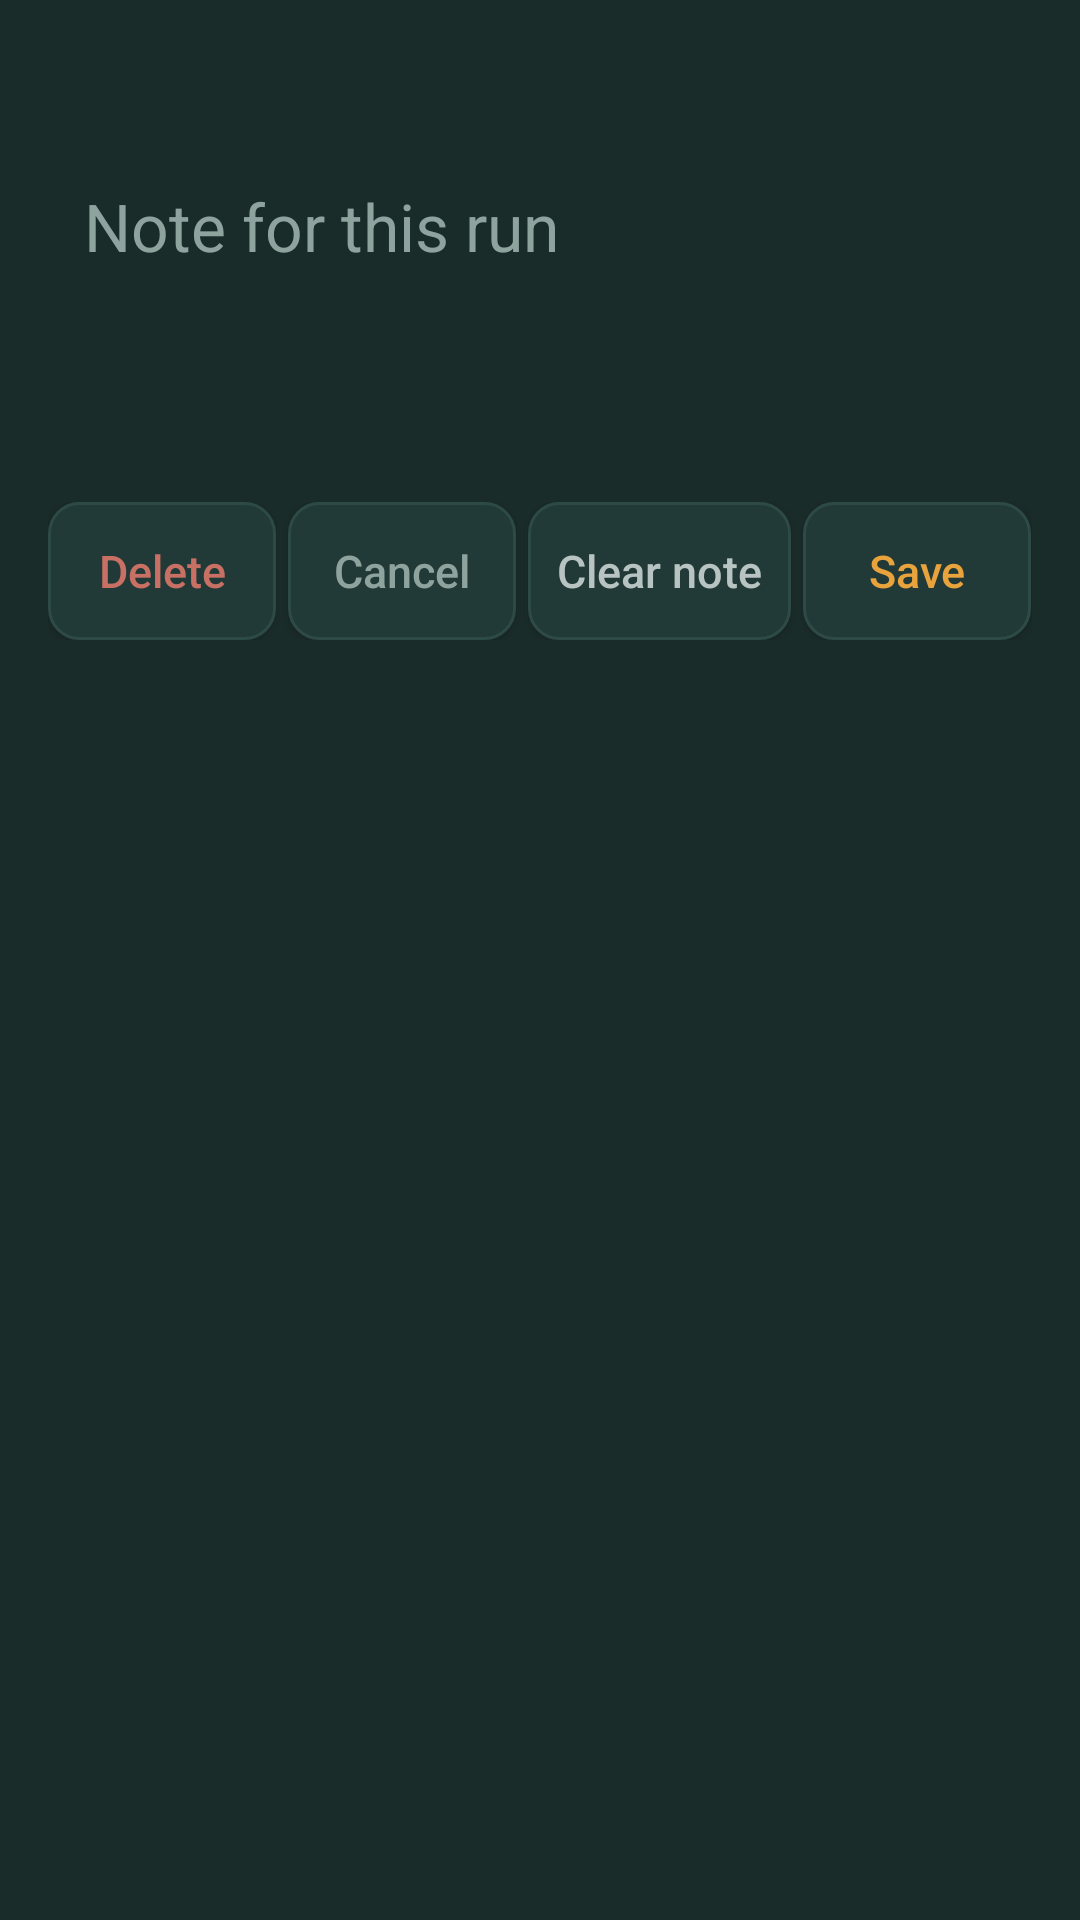

Write the Android layout XML for this screen, with the resource values it uses.
<!-- AndroidManifest.xml: application theme Theme.FocusLedger -->
<!-- res/layout/dialog_note_edit.xml -->
<?xml version="1.0" encoding="utf-8"?>
<LinearLayout xmlns:android="http://schemas.android.com/apk/res/android"
    android:layout_width="match_parent"
    android:layout_height="wrap_content"
    android:orientation="vertical"
    android:background="#1A2C2A"
    android:padding="16dp">

    <TextView
        android:id="@+id/noteWhen"
        android:layout_width="match_parent"
        android:layout_height="wrap_content"
        android:textColor="#E8A33D"
        android:fontFamily="monospace"
        android:textSize="17sp"
        android:layout_marginBottom="10dp" />

    <EditText
        android:id="@+id/noteInput"
        android:layout_width="match_parent"
        android:layout_height="wrap_content"
        android:minLines="3"
        android:gravity="top|start"
        android:inputType="textMultiLine|textCapSentences"
        android:textColor="#F1EDE3"
        android:textColorHint="#8FA39E"
        android:textSize="22sp"
        android:padding="12dp"
        android:background="@drawable/bg_row_track"
        android:hint="Note for this run" />

    
    <LinearLayout
        android:layout_width="match_parent"
        android:layout_height="wrap_content"
        android:orientation="horizontal"
        android:layout_marginTop="14dp">

        <Button
            android:id="@+id/noteDelete"
            android:layout_width="0dp"
            android:layout_weight="1"
            android:layout_height="46dp"
            android:layout_marginEnd="4dp"
            android:text="Delete"
            android:textAllCaps="false"
            android:textColor="#C97064"
            android:textSize="15sp"
            android:padding="0dp"
            android:background="@drawable/bg_button_small" />

        <Button
            android:id="@+id/noteCancel"
            android:layout_width="0dp"
            android:layout_weight="1"
            android:layout_height="46dp"
            android:layout_marginEnd="4dp"
            android:text="Cancel"
            android:textAllCaps="false"
            android:textColor="#8FA39E"
            android:textSize="15sp"
            android:padding="0dp"
            android:background="@drawable/bg_button_small" />

        <Button
            android:id="@+id/noteClear"
            android:layout_width="0dp"
            android:layout_weight="1.15"
            android:layout_height="46dp"
            android:layout_marginEnd="4dp"
            android:text="Clear note"
            android:textAllCaps="false"
            android:textColor="#B8C4C2"
            android:textSize="15sp"
            android:padding="0dp"
            android:background="@drawable/bg_button_small" />

        <Button
            android:id="@+id/noteSave"
            android:layout_width="0dp"
            android:layout_weight="1"
            android:layout_height="46dp"
            android:text="Save"
            android:textAllCaps="false"
            android:textColor="#E8A33D"
            android:textSize="15sp"
            android:padding="0dp"
            android:background="@drawable/bg_button_small" />
    </LinearLayout>

</LinearLayout>
<!-- resources referenced by this layout -->
<resources>
  <!-- drawable bg_button_small (drawable) -->
  <?xml version="1.0" encoding="utf-8"?>
  <shape xmlns:android="http://schemas.android.com/apk/res/android" android:shape="rectangle">
      <solid android:color="#213A37" />
      <corners android:radius="10dp" />
      <stroke android:width="1dp" android:color="#2E4A46" />
  </shape>
  <!-- drawable bg_row_track (drawable) -->
  <?xml version="1.0" encoding="utf-8"?>
  <shape xmlns:android="http://schemas.android.com/apk/res/android" android:shape="rectangle">
      <solid android:color="#1A2C2A" />
      <corners android:radius="12dp" />
  </shape>
  <style name="Theme.FocusLedger" parent="Theme.AppCompat.DayNight.NoActionBar">
          <item name="colorPrimary">#E8A33D</item>
          <item name="colorPrimaryDark">#12201F</item>
          <item name="colorAccent">#6FAFC4</item>
          <item name="android:windowBackground">#12201F</item>
      </style>
</resources>
